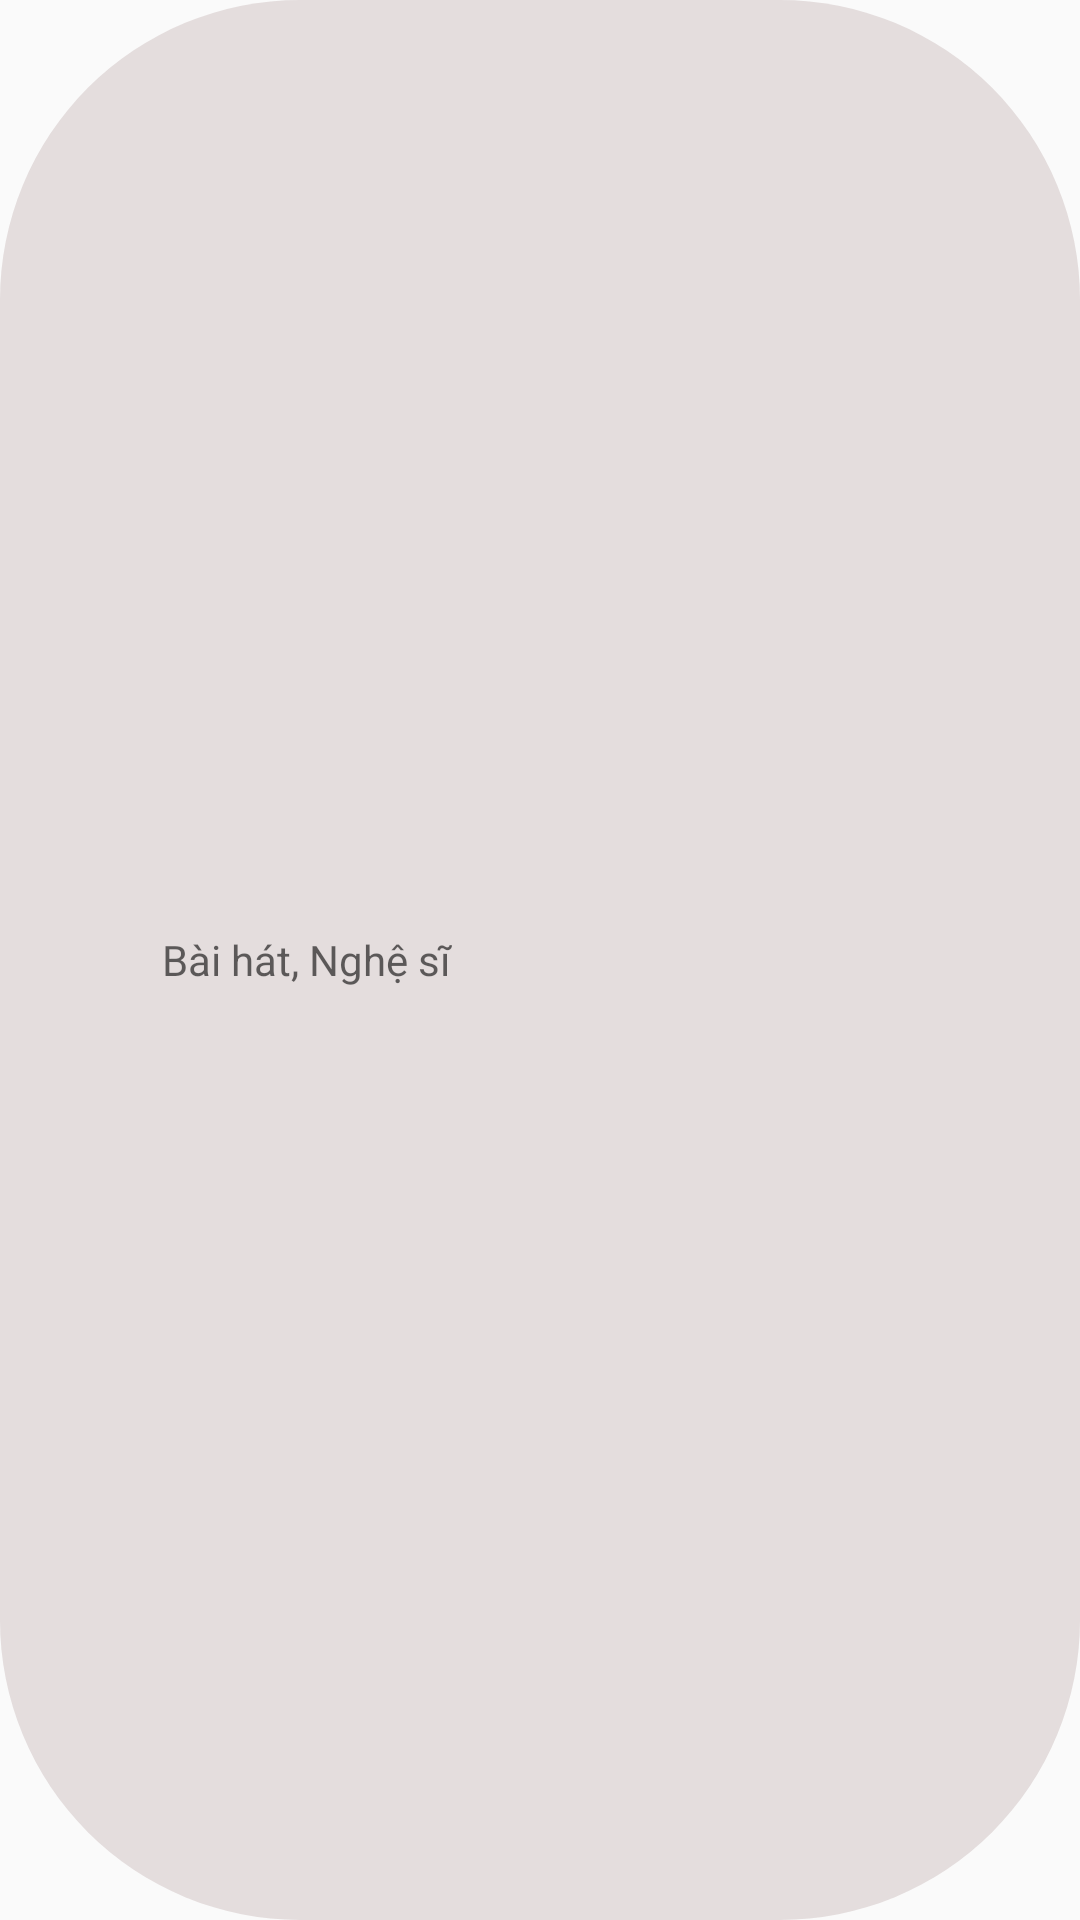

This screen was rendered from an Android layout file. Write that file and the resources it references.
<!-- AndroidManifest.xml: application theme Theme.Ps14237_NgoQuocVinh_Assigment -->
<!-- res/layout/search_bar_layout.xml -->
<?xml version="1.0" encoding="utf-8"?>
<RelativeLayout xmlns:android="http://schemas.android.com/apk/res/android"
    android:id="@+id/layoutSearch"
    android:background="@drawable/bg_search"
    android:padding="6dp"
    android:layout_marginTop="8dp"
    android:layout_marginBottom="8dp"
    android:layout_width="match_parent"
    android:layout_height="wrap_content">
    <ImageView
        android:id="@+id/ivSearch"
        android:src="@drawable/ic_search"
        android:layout_centerVertical="true"
        android:layout_marginLeft="16dp"
        android:backgroundTint="@color/grey333"
        android:layout_width="16dp"
        android:layout_height="16dp"/>
    <EditText
        android:id="@+id/edSearch"
        android:layout_toRightOf="@id/ivSearch"
        android:layout_centerVertical="true"
        android:textSize="14sp"
        android:background="@null"
        android:layout_marginLeft="16dp"
        android:layout_marginRight="16dp"
        android:hint="Bài hát, Nghệ sĩ"
        android:imeOptions="actionDone"
        android:singleLine="true"
        android:textColor="@color/grey333"
        android:layout_width="match_parent"
        android:layout_height="wrap_content"/>
</RelativeLayout>
<!-- resources referenced by this layout -->
<resources>
  <color name="grey333">#333333</color>
  <!-- drawable bg_search (drawable) -->
  <?xml version="1.0" encoding="UTF-8" ?>
  <shape xmlns:android="http://schemas.android.com/apk/res/android" android:shape="rectangle">
      <solid android:color="#7ECDBFBF"/>
      <corners android:radius="100dp"/>
  </shape>
  <style name="Theme.Ps14237_NgoQuocVinh_Assigment" parent="Theme.AppCompat.DayNight.NoActionBar">
          
          <item name="colorPrimary">@color/purple_500</item>
          <item name="colorPrimaryVariant">@color/purple_700</item>
          <item name="colorOnPrimary">@color/white</item>
          
          <item name="colorSecondary">@color/teal_200</item>
          <item name="colorSecondaryVariant">@color/teal_700</item>
          <item name="colorOnSecondary">@color/black</item>
          <item name="android:screenOrientation">portrait</item>
          
          <item name="android:statusBarColor" tools:targetApi="l">#6E99BC</item>
          <item name="android:windowLightStatusBar">true</item>
          
      </style>
  <color name="purple_500">#FF6200EE</color>
  <color name="purple_700">#FF3700B3</color>
  <color name="white">#FFFFFF</color>
  <color name="teal_200">#FF03DAC5</color>
  <color name="teal_700">#FF018786</color>
  <color name="black">#FF000000</color>
</resources>
